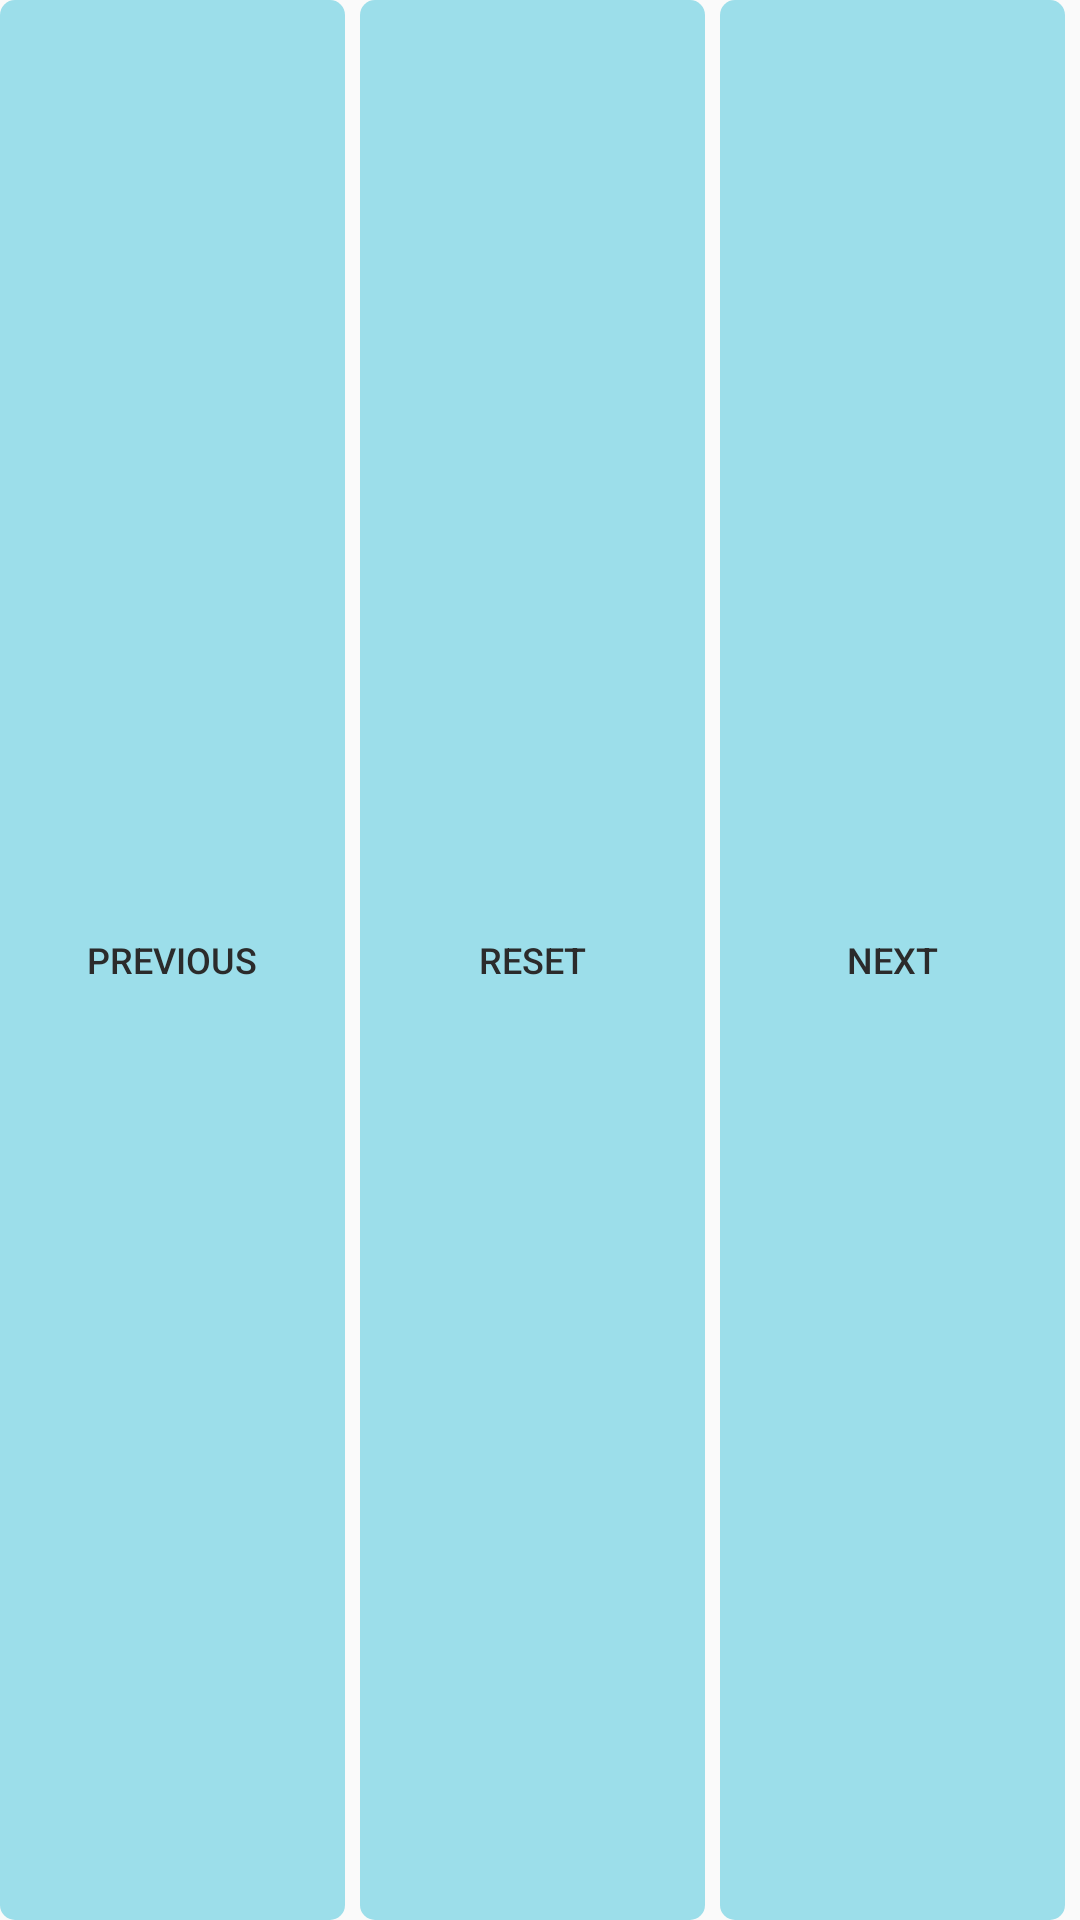

Write the Android layout XML for this screen, with the resource values it uses.
<!-- AndroidManifest.xml: application theme Theme.SpaceAdventure -->
<!-- res/layout/game_menu_layout.xml -->
<?xml version="1.0" encoding="utf-8"?>
<LinearLayout xmlns:android="http://schemas.android.com/apk/res/android"
    android:layout_width="match_parent"
    android:layout_height="50dp"
    android:layout_marginTop="5dp"
    android:layout_marginBottom="5dp"
    android:layout_marginStart="15dp"
    android:layout_marginEnd="15dp"
    android:orientation="horizontal">

    <Button
        android:id="@+id/previous_game"
        android:layout_width="0dp"
        android:layout_height="match_parent"
        android:layout_marginEnd="5dp"
        android:layout_weight="1"
        android:text="@string/previous"
        android:textSize="12sp"
        style="@style/Widget.AppCompat.Button.Borderless"
        android:background="@drawable/btn_background"
        android:textColor="@color/status_bar_color"/>

    <Button
        android:id="@+id/reset_game"
        android:layout_width="0dp"
        android:layout_height="match_parent"
        android:layout_marginEnd="5dp"
        android:layout_weight="1"
        android:text="@string/reset"
        android:textSize="12sp"
        style="@style/Widget.AppCompat.Button.Borderless"
        android:background="@drawable/btn_background"
        android:textColor="@color/status_bar_color"/>

    <Button
        android:id="@+id/next_game"
        android:layout_width="0dp"
        android:layout_height="match_parent"
        android:layout_marginEnd="5dp"
        android:layout_weight="1"
        android:text="@string/next"
        android:textSize="12sp"
        style="@style/Widget.AppCompat.Button.Borderless"
        android:background="@drawable/btn_background"
        android:textColor="@color/status_bar_color"/>

</LinearLayout>
<!-- resources referenced by this layout -->
<resources>
  <color name="status_bar_color">#2b2b2b</color>
  <!-- drawable btn_background (drawable) -->
  <?xml version="1.0" encoding="utf-8"?>
  <shape xmlns:android="http://schemas.android.com/apk/res/android"
      android:shape="rectangle">
      <solid android:color="@color/button_background"/>
      <corners android:radius="5dp"/>
  
  </shape>
  <string name="next">next</string>
  <string name="previous">previous</string>
  <string name="reset">reset</string>
  <style name="Theme.SpaceAdventure" parent="Theme.AppCompat.Light.NoActionBar">
          
          <item name="colorPrimary">@color/purple_500</item>
          <item name="colorPrimaryVariant">@color/purple_700</item>
          <item name="colorOnPrimary">@color/white</item>
          
          <item name="colorSecondary">@color/teal_200</item>
          <item name="colorSecondaryVariant">@color/teal_700</item>
          <item name="colorOnSecondary">@color/black</item>
          
          <item name="android:statusBarColor" tools:targetApi="l">@color/status_bar_color</item>
          
      </style>
  <color name="button_background">#9cdeea</color>
  <color name="purple_500">#FF6200EE</color>
  <color name="purple_700">#FF3700B3</color>
  <color name="white">#FFFFFFFF</color>
  <color name="teal_200">#FF03DAC5</color>
  <color name="teal_700">#FF018786</color>
  <color name="black">#FF000000</color>
</resources>
